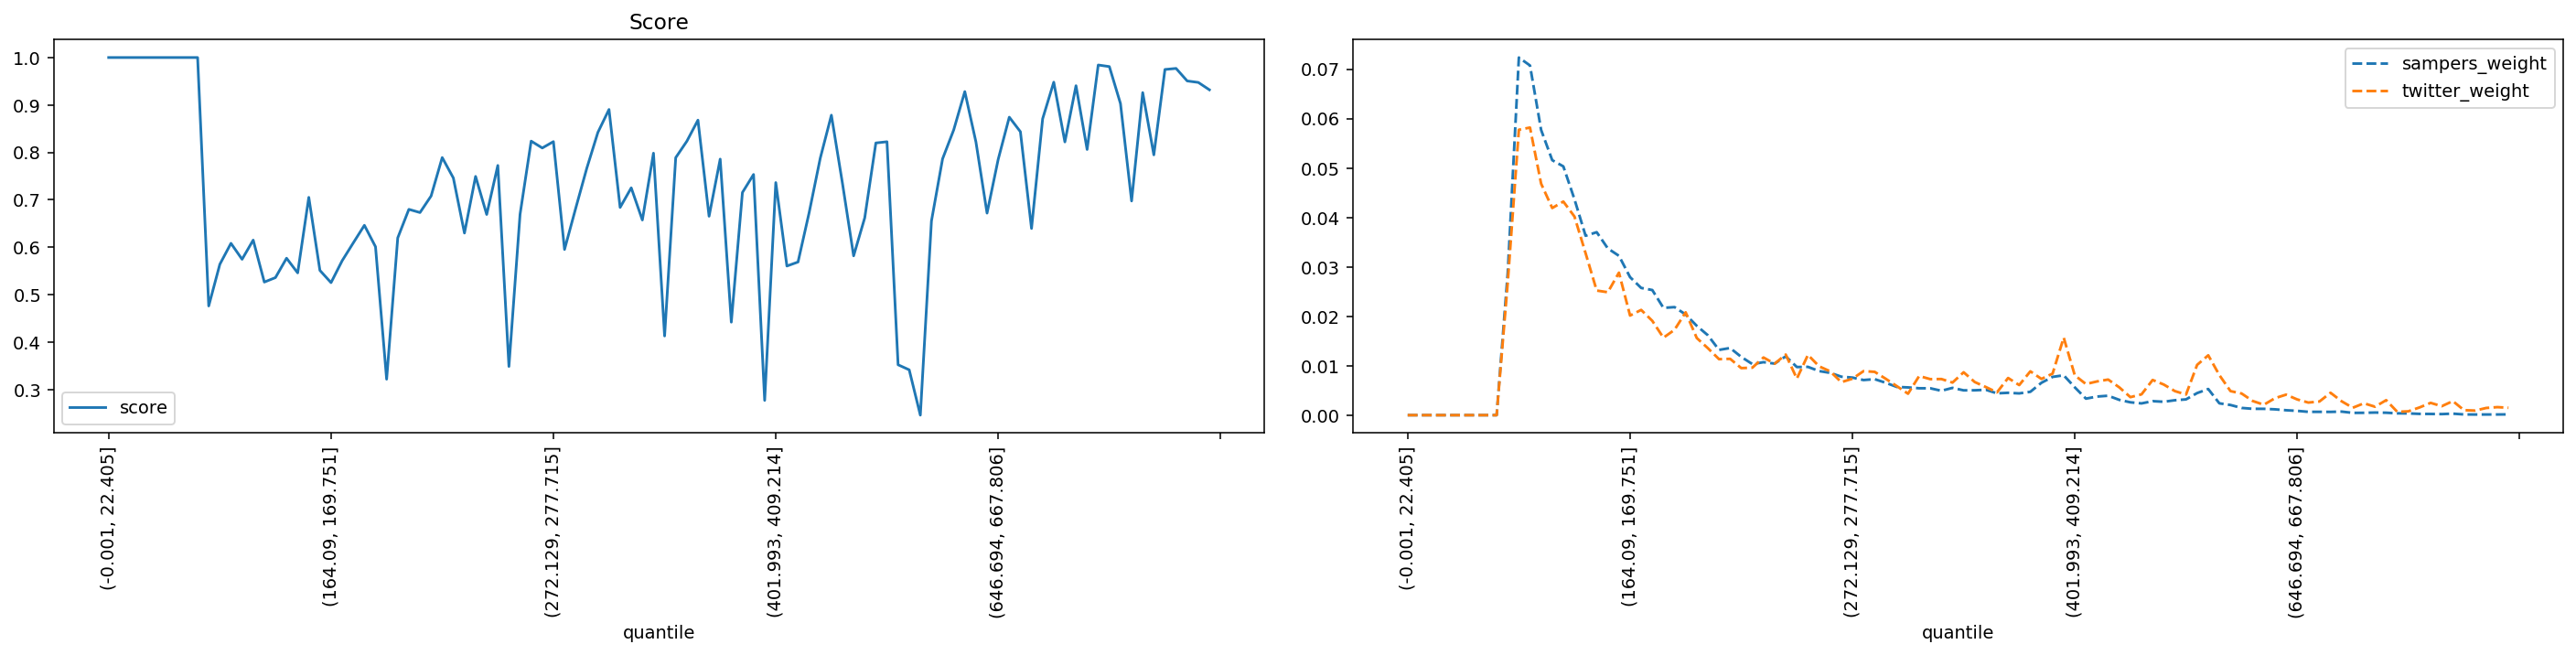

The table this chart was drawn from, first rows:
quantile, score, sampers_weight, twitter_weight
(-0.001, 22.405], 1.0, 0.0, 0.0
(22.405, 35.395], 1.0, 0.0, 0.0
(35.395, 46.554], 1.0, 0.0, 0.0
(46.554, 56.061], 1.0, 0.0, 0.0
(56.061, 64.93], 1.0, 0.0, 0.0
(64.93, 73.165], 1.0, 0.0, 0.0
(73.165, 80.94], 1.0, 0.0, 0.0
(80.94, 88.329], 1.0, 0.0, 0.0
(88.329, 95.338], 1.0, 0.0, 0.0
(95.338, 102.07], 0.4761, 0.02881, 0.02687
(102.07, 108.851], 0.564, 0.07236, 0.05775
(108.851, 115.402], 0.6082, 0.07075, 0.05819
(115.402, 121.788], 0.5745, 0.05771, 0.04684
(121.788, 128.103], 0.615, 0.05159, 0.04191
(128.103, 134.5], 0.5265, 0.05033, 0.04322
(134.5, 140.658], 0.5359, 0.04368, 0.04018
(140.658, 146.534], 0.5768, 0.0363, 0.03277
(146.534, 152.416], 0.5458, 0.03702, 0.02521
(152.416, 158.282], 0.7051, 0.03373, 0.02487
(158.282, 164.09], 0.5511, 0.03224, 0.02883
(164.09, 169.751], 0.5253, 0.02792, 0.02016
(169.751, 175.259], 0.5715, 0.02574, 0.02129
(175.259, 180.935], 0.6091, 0.02531, 0.01908
(180.935, 186.282], 0.6462, 0.02171, 0.01567
(186.282, 191.76], 0.601, 0.02186, 0.01727
(191.76, 197.086], 0.3216, 0.02036, 0.02081
(197.086, 202.626], 0.6197, 0.01807, 0.01561
(202.626, 207.999], 0.6798, 0.01616, 0.01354
(207.999, 213.47], 0.6731, 0.0132, 0.01133
(213.47, 218.954], 0.708, 0.01359, 0.01139
(218.954, 224.269], 0.7891, 0.01178, 0.009519
(224.269, 229.603], 0.7461, 0.01033, 0.009604
(229.603, 234.752], 0.6298, 0.01072, 0.01167
(234.752, 239.974], 0.7493, 0.01043, 0.0104
(239.974, 245.254], 0.669, 0.01189, 0.01226
(245.254, 250.51], 0.7724, 0.009735, 0.007392
(250.51, 255.844], 0.3485, 0.009768, 0.01219
(255.844, 261.162], 0.6693, 0.008921, 0.009877
(261.162, 266.661], 0.8237, 0.008557, 0.008867
(266.661, 272.129], 0.8092, 0.007782, 0.006676
(272.129, 277.715], 0.8227, 0.0076, 0.007371
(277.715, 283.342], 0.5952, 0.007103, 0.008909
(283.342, 289.14], 0.6817, 0.007285, 0.008761
(289.14, 295.075], 0.7663, 0.006542, 0.00735
(295.075, 301.331], 0.8421, 0.005703, 0.005855
(301.331, 307.68], 0.8904, 0.005613, 0.004338
(307.68, 313.891], 0.6839, 0.005442, 0.007919
(313.891, 320.547], 0.7252, 0.005435, 0.007287
(320.547, 326.988], 0.6573, 0.004934, 0.007308
(326.988, 333.082], 0.7983, 0.005519, 0.006592
(333.082, 339.529], 0.4128, 0.005021, 0.008677
(339.529, 346.178], 0.7888, 0.005034, 0.006697
(346.178, 352.733], 0.8235, 0.005131, 0.005686
(352.733, 359.7], 0.868, 0.004414, 0.004612
(359.7, 366.652], 0.6653, 0.004521, 0.007519
(366.652, 373.677], 0.7858, 0.004402, 0.006087
(373.677, 380.777], 0.4419, 0.004726, 0.008867
(380.777, 387.825], 0.7154, 0.006555, 0.007329
(387.825, 394.882], 0.7533, 0.007741, 0.008403
(394.882, 401.993], 0.2769, 0.008068, 0.01569
... 40 more rows
